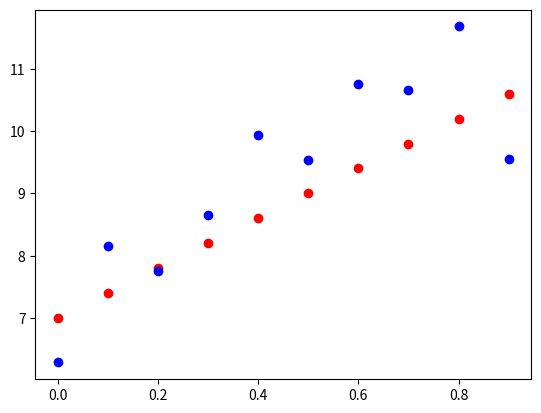
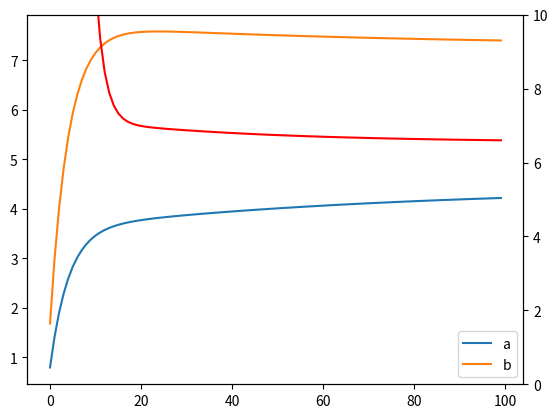

Python code for these plots, in order:
import numpy as np
import matplotlib.pyplot as plt
np.random.seed(13)


def gen_data(n_data=10):
    a = 4
    b = 7

    x = np.linspace(0.0, 1.0, n_data, endpoint=False)
    y = a * x + b
    y_sensor = a * x + b + np.random.randn(n_data)

    fig = plt.figure()

    ax = fig.add_subplot()
    ax.scatter(x, y, color='r')
    ax.scatter(x, y_sensor, color='b')

    # plt.show()

    return x, y, y_sensor


def back_propagation(a, b, x, y_true, y_pred):
    learning_rate = 0.01

    # L = (y_pred - y_true)^2
    dL_dypred = 2 * (y_pred - y_true)
    dypred_db = 1
    dypred_da = x

    dL_db = dL_dypred * dypred_db
    dL_da = dL_dypred * dypred_da

    b = b - learning_rate * dL_db
    a = a - learning_rate * dL_da

    return a, b


def loss_function(a, b, x, y_true):
    y_pred = a * x + b

    error = y_true - y_pred
    loss = np.sum(np.power(error, 2))

    return loss


if __name__ == '__main__':
    n_data = 10
    x, y, y_sensor = gen_data(n_data)

    a_pred = 0.0
    b_pred = 0.0

    epochs = 100
    a = []
    b = []
    loss = []
    for _ in range(epochs):
        for i in range(n_data):
            y_pred = a_pred * x[i] + b_pred
            a_pred, b_pred = back_propagation(a_pred, b_pred, x[i], y_sensor[i], y_pred)

        a.append(a_pred)
        b.append(b_pred)

        loss.append(loss_function(a_pred, b_pred, x, y_sensor))

    print(a_pred, b_pred)

    fig = plt.figure()

    ax = fig.add_subplot()
    ax.plot(range(epochs), a, label='a')
    ax.plot(range(epochs), b, label='b')
    ax.legend()

    ax2 = ax.twinx()
    ax2.plot(range(epochs), loss, color='red')
    ax2.set_ylim(0, 10)
    # print(loss)

    plt.show()